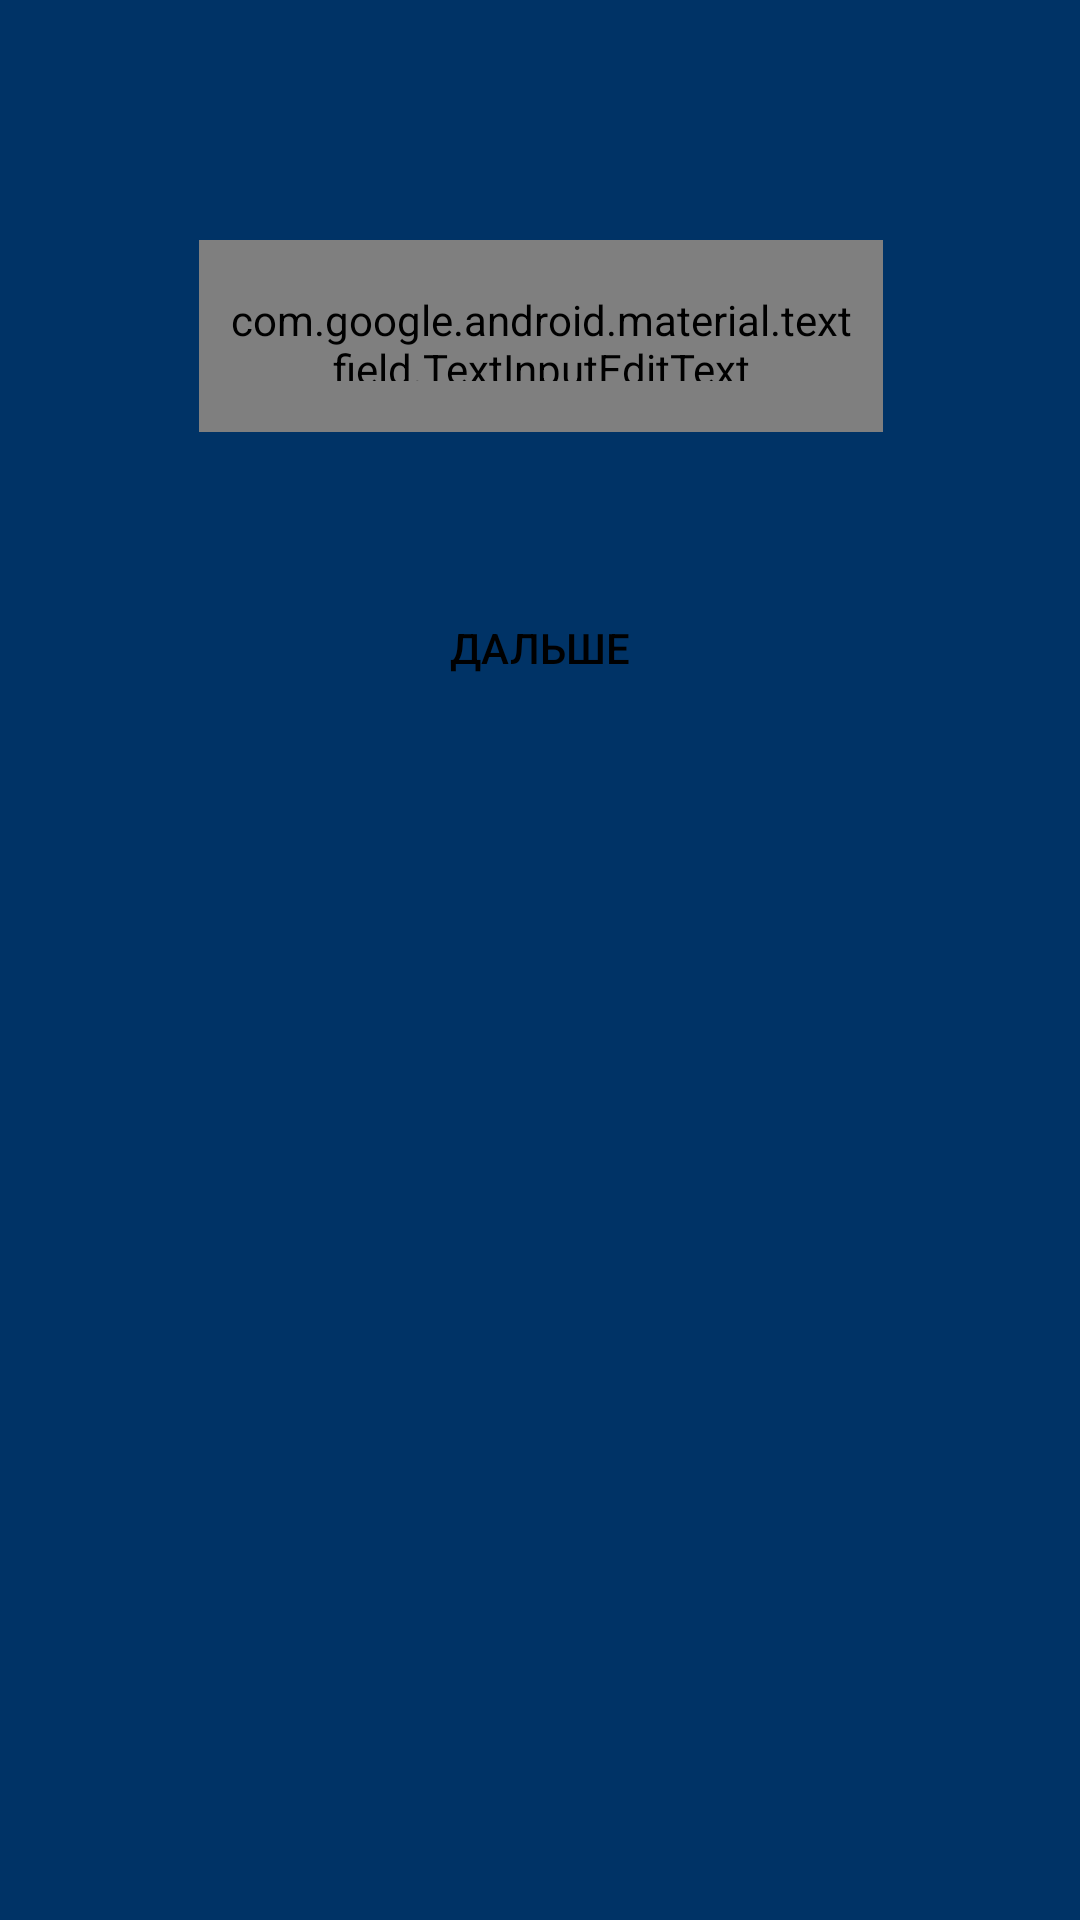

Layout XML and referenced resources for this Android screen:
<!-- AndroidManifest.xml: application theme AppTheme -->
<!-- res/layout/activity_intro.xml -->
<?xml version="1.0" encoding="utf-8"?>
<ScrollView xmlns:android="http://schemas.android.com/apk/res/android"
        xmlns:app="http://schemas.android.com/apk/res-auto"
        xmlns:tools="http://schemas.android.com/tools"
        android:layout_width="match_parent"
        android:layout_height="match_parent"
        android:background="@color/colorPrimaryDark"
        >

    <androidx.constraintlayout.widget.ConstraintLayout
            android:layout_width="match_parent"
            android:layout_height="wrap_content"
            app:layout_behavior="@string/appbar_scrolling_view_behavior">

        <TextView
                android:id="@+id/textView2"
                android:layout_width="wrap_content"
                android:layout_height="wrap_content"
                android:layout_marginStart="24dp"
                android:layout_marginTop="24dp"
                android:layout_marginEnd="24dp"
                android:text="@string/version_name"
                android:textColor="@color/colorAccent"
                app:layout_constraintEnd_toEndOf="parent"
                app:layout_constraintHorizontal_bias="1.0"
                app:layout_constraintStart_toStartOf="parent"
                app:layout_constraintTop_toTopOf="parent" />

        <Space
                android:id="@+id/space"
                android:layout_width="match_parent"
                android:layout_height="?attr/actionBarSize"
                app:layout_constraintEnd_toEndOf="parent"
                app:layout_constraintHorizontal_bias="1.0"
                app:layout_constraintStart_toStartOf="parent"
                app:layout_constraintTop_toTopOf="parent" />

        <FrameLayout
                android:id="@+id/placeholder"
                android:layout_width="match_parent"
                android:layout_height="match_parent"
                android:layout_marginBottom="8dp"
                android:layout_marginEnd="8dp"
                android:layout_marginTop="8dp"
                android:layout_marginStart="8dp"
                android:visibility="gone"
                android:background="#FFFFFF"
                app:layout_constraintBottom_toBottomOf="parent"
                app:layout_constraintEnd_toEndOf="parent"
                app:layout_constraintTop_toTopOf="parent"
                app:layout_constraintStart_toStartOf="parent">

            <ProgressBar
                    android:layout_width="wrap_content"
                    android:layout_height="wrap_content"
                    android:layout_gravity="center"
                    />

        </FrameLayout>

        <com.google.android.material.textfield.TextInputLayout
                android:id="@+id/phoneFieldLayout"
                style="@style/TextField"
                android:layout_width="228dp"
                android:layout_height="wrap_content"
                app:layout_constraintEnd_toEndOf="parent"
                app:layout_constraintStart_toStartOf="parent"
                app:layout_constraintTop_toBottomOf="@id/space"
                app:layout_constraintHorizontal_bias="0.502"
                app:hintTextAppearance="@style/TextLabel"
                android:layout_marginTop="24dp">

            <com.google.android.material.textfield.TextInputEditText
                    android:id="@+id/phoneField"
                    style="@style/EditField"
                    android:layout_width="match_parent"
                    android:paddingStart="8dp"
                    android:paddingEnd="8dp"
                    android:hint="Введите VIN"
                    />

        </com.google.android.material.textfield.TextInputLayout>

        <com.google.android.material.textfield.TextInputLayout
                android:id="@+id/carMakeLayout"
                style="@style/TextField"
                android:layout_width="wrap_content"
                android:layout_height="wrap_content"
                android:maxWidth="228dp"
                android:visibility="gone"
                tools:visibility="visible"
                app:hintTextAppearance="@style/TextLabel"
                app:layout_constraintEnd_toEndOf="parent"
                android:layout_marginEnd="8dp"
                app:layout_constraintStart_toStartOf="parent"
                android:layout_marginStart="8dp"
                app:layout_constraintHorizontal_bias="0.502"
                app:layout_constraintTop_toBottomOf="@+id/phoneFieldLayout"
                android:layout_marginTop="12dp">

            <AutoCompleteTextView
                    android:id="@+id/carMake"
                    style="@style/EditField"
                    android:layout_width="228dp"
                    android:paddingStart="8dp"
                    android:paddingEnd="8dp"
                    android:visibility="gone"
                    tools:visibility="visible"
                    android:hint="Введите марку"
                    app:layout_constraintTop_toBottomOf="@+id/carMakeLayout"
                    app:layout_constraintEnd_toEndOf="parent"
                    app:layout_constraintStart_toStartOf="parent"
                    app:layout_constraintHorizontal_bias="0.502"/>

        </com.google.android.material.textfield.TextInputLayout>

        <com.google.android.material.textfield.TextInputLayout
                android:id="@+id/carModelLayout"
                style="@style/TextField"
                android:layout_width="wrap_content"
                android:layout_height="wrap_content"
                android:maxWidth="228dp"
                android:layout_marginEnd="8dp"
                android:layout_marginStart="8dp"
                android:layout_marginTop="16dp"
                android:visibility="gone"
                tools:visibility="visible"
                app:hintTextAppearance="@style/TextLabel"
                app:layout_constraintEnd_toEndOf="parent"
                app:layout_constraintStart_toStartOf="parent"
                app:layout_constraintHorizontal_bias="0.502"
                app:layout_constraintTop_toBottomOf="@+id/carMakeLayout"
                >

            <AutoCompleteTextView
                    android:id="@+id/carModel"
                    style="@style/EditField"
                    android:layout_width="228dp"
                    android:paddingStart="8dp"
                    android:paddingEnd="8dp"
                    android:visibility="gone"
                    android:hint="Введите модель"
                    tools:visibility="visible"
                    app:layout_constraintEnd_toEndOf="parent"
                    app:layout_constraintStart_toStartOf="parent"
                    app:layout_constraintHorizontal_bias="0.502"
                    app:layout_constraintTop_toBottomOf="@+id/carModelLayout"
                    />

        </com.google.android.material.textfield.TextInputLayout>

        <com.google.android.material.textfield.TextInputLayout
                android:id="@+id/carYearLayout"
                style="@style/TextField"
                android:layout_width="wrap_content"
                android:layout_height="wrap_content"
                android:layout_marginStart="8dp"
                android:layout_marginTop="16dp"
                android:layout_marginEnd="8dp"
                android:maxWidth="228dp"
                android:visibility="gone"
                app:hintTextAppearance="@style/TextLabel"
                app:layout_constraintEnd_toEndOf="parent"
                app:layout_constraintHorizontal_bias="0.502"
                app:layout_constraintStart_toStartOf="parent"
                app:layout_constraintTop_toBottomOf="@+id/carModelLayout"
                tools:visibility="visible">

            <com.google.android.material.textfield.TextInputEditText
                    android:id="@+id/carYear"
                    style="@style/EditField"
                    android:layout_width="228dp"
                    android:inputType="number"
                    android:hint="Введите год"
                    android:paddingStart="8dp"
                    android:paddingEnd="8dp"
                    android:visibility="gone"
                    app:layout_constraintEnd_toEndOf="parent"
                    app:layout_constraintHorizontal_bias="0.502"
                    app:layout_constraintStart_toStartOf="parent"
                    app:layout_constraintTop_toBottomOf="@+id/carYearLayout"
                    tools:visibility="visible" />

        </com.google.android.material.textfield.TextInputLayout>

        <Button
                android:id="@+id/nextScreen"
                style="@style/Action"
                android:layout_height="wrap_content"
                android:layout_marginStart="8dp"
                android:layout_marginTop="48dp"
                android:layout_marginEnd="8dp"
                android:text="Дальше"
                app:layout_constraintBottom_toBottomOf="parent"
                app:layout_constraintEnd_toEndOf="parent"
                app:layout_constraintHorizontal_bias="0.498"
                app:layout_constraintStart_toStartOf="parent"
                app:layout_constraintTop_toBottomOf="@+id/carYearLayout"
                app:layout_constraintVertical_bias="0.621" />

    </androidx.constraintlayout.widget.ConstraintLayout>

</ScrollView>
<!-- resources referenced by this layout -->
<resources>
  <color name="colorAccent">#B0C4DE</color>
  <color name="colorPrimaryDark">#003366</color>
  <string name="version_name" />
  <style name="Action" parent="Widget.AppCompat.Button">
          <item name="android:layout_width">228dp</item>
          <item name="android:layout_marginStart">16dp</item>
          <item name="android:layout_marginEnd">16dp</item>
          <item name="android:background">@drawable/bg_edit_field</item>
          <item name="android:backgroundTint">@color/colorAccent</item>
          <item name="android:textColor">@android:color/background_dark</item>
      </style>
  <style name="EditField" parent="Base.Widget.MaterialComponents.TextInputEditText">
          <item name="android:layout_height">64dp</item>
          <item name="android:singleLine">true</item>
          <item name="android:background">@drawable/bg_wrapper_edit_field</item>
      </style>
  <style name="TextField" parent="TextAppearance.AppCompat.Small">
          <item name="android:textSize">18sp</item>
          <item name="android:textColorHint">@color/colorAccent</item>
          <item name="boxStrokeColor">@color/colorAccent</item>
      </style>
  <style name="TextLabel" parent="TextAppearance.Design.Hint">
          <item name="android:textSize">18sp</item>
          
          
          <item name="android:textColorHint">@color/colorAccent</item>
      </style>
  <style name="AppTheme" parent="Theme.AppCompat.Light.DarkActionBar">
          
          <item name="colorPrimary">@color/colorAccent</item>
          <item name="colorPrimaryDark">@color/colorPrimaryDark</item>
          <item name="colorAccent">@color/colorAccent</item>
      </style>
</resources>
